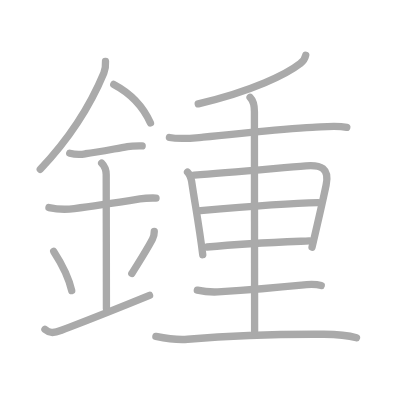
t = 0.00 s
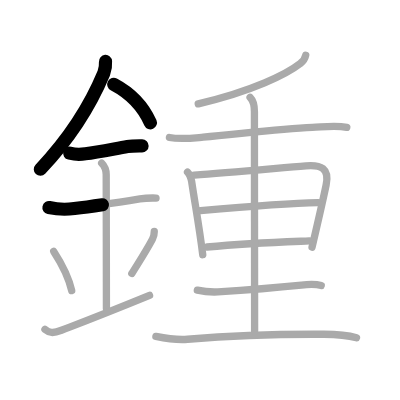
t = 3.50 s
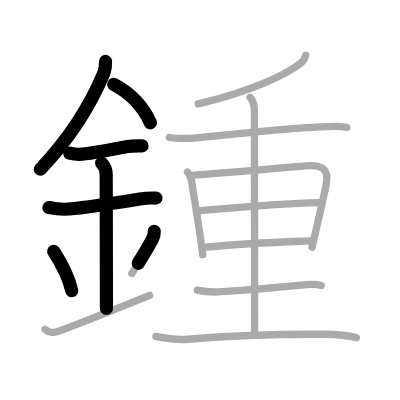
t = 6.75 s
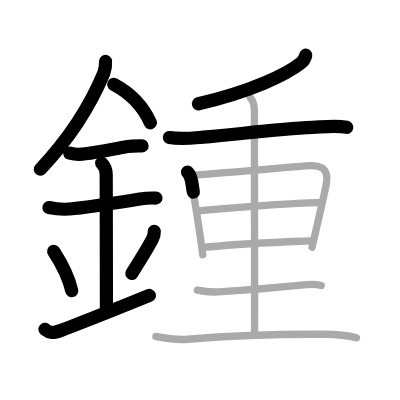
t = 10.25 s
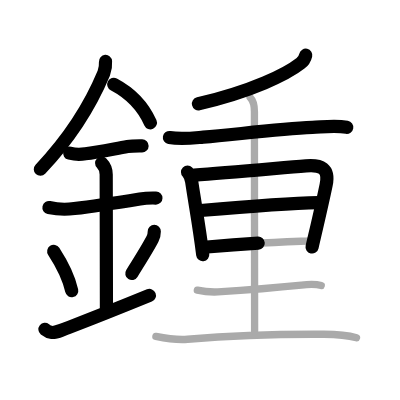
t = 13.50 s
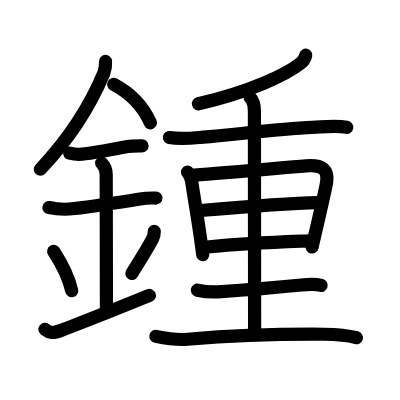
t = 17.00 s

The animated SVG that drew these frames (rendered in a browser with its animation timeline set to each time). Animation: 17 SMIL elements (animate=17); one cycle of 17.00 s.

<?xml version="1.0" standalone="no"?>
<!DOCTYPE svg PUBLIC "-//W3C//DTD SVG 1.1//EN"   "http://www.w3.org/Graphics/SVG/1.1/DTD/svg11.dtd">
<svg width="400px" height="400px"  version="1.1" xmlns="http://www.w3.org/2000/svg">
  <defs>
    <marker id="Triangle" viewBox="0 0 10 10" refX="0" refY="5" markerUnits="strokeWidth" markerWidth="3" style="stroke-opacity:0%;fill:#aaaaaa;" markerHeight="2" orient="auto">
      <path d="M 0 0 L 10 5 L 0 10 z" />
    </marker>
    
    <marker id="Arrow" viewBox="0 0 10 10" refX="5" refY="5" markerUnits="strokeWidth" markerWidth="1.8" style="stroke-opacity:0%;fill:#770000;" markerHeight="2" orient="auto">
      <path d="M 0 4 L 6 4 L 4 1 L 10 5 L 4 9 L 6 6 L 0 6 z" />
        <circle cx="5" cy="5" r="5" />
      </marker>
    
    <marker id="TriangleRed" viewBox="0 0 10 10" refX="0" refY="5" markerUnits="strokeWidth" markerWidth="3" style="stroke-opacity:0%;fill:#CC0000;" markerHeight="2" orient="auto">
      <path d="M 0 0 L 10 5 L 0 10 z" />
    </marker>
    
    <marker id="ArrowRed" viewBox="0 0 10 10" refX="5" refY="5" markerUnits="strokeWidth" markerWidth="1.8" style="stroke-opacity:0%;fill:#CC0000;" markerHeight="2" orient="auto">
      <path d="M 0 4 L 6 4 L 4 1 L 10 5 L 4 9 L 6 6 L 0 6 z" />
        <circle cx="5" cy="5" r="5" />
      </marker>
    
  </defs>
  
  <path style="fill:#ffffff; fill-opacity:100%; fill-rule:evenodd; stroke-width:0;" d="M 0 0 L 400px 0 L 400px 400px L 0 400px L 0 0" />

  <g transform="scale(3.6697247706422 3.6697247706422)">
<path style="fill:none; fill-opacity:0%; fill-rule:evenodd; stroke:#aaaaaa; stroke-opacity:100%; stroke-width: 1.5pt; stroke-linejoin:round; stroke-linecap:round;" d="M28.75 16.74c0.09 1.19-0.07 2.08-0.46 3.19c-3.41 8.2-8.66 17.07-17.31 26.2"></path>
<path style="fill:none; fill-opacity:0%; fill-rule:evenodd; stroke:#aaaaaa; stroke-opacity:100%; stroke-width: 1.5pt; stroke-linejoin:round; stroke-linecap:round;" d="M31 23c4.5 2.38 8 6 10 10.5"></path>
<path style="fill:none; fill-opacity:0%; fill-rule:evenodd; stroke:#aaaaaa; stroke-opacity:100%; stroke-width: 1.5pt; stroke-linejoin:round; stroke-linecap:round;" d="M19 41.75c1.42 0.35 2.83 0.4 4.25 0.15c3.48-0.4 7.5-1.26 11.5-1.96c1.31-0.23 2.66-0.2 3.99-0.19"></path>
<path style="fill:none; fill-opacity:0%; fill-rule:evenodd; stroke:#aaaaaa; stroke-opacity:100%; stroke-width: 1.5pt; stroke-linejoin:round; stroke-linecap:round;" d="M13.34 56.56c2.29 0.5 4.6 0.59 6.92 0.27c5.04-0.6 11.49-1.59 17.86-2.62c1.62-0.26 2.76-0.28 4.4-0.24"></path>
<path style="fill:none; fill-opacity:0%; fill-rule:evenodd; stroke:#aaaaaa; stroke-opacity:100%; stroke-width: 1.5pt; stroke-linejoin:round; stroke-linecap:round;" d="M27.7 44.44c0.93 0.93 1.24 2.06 1.24 3.14c0 4.35 0.06 28.92 0.06 36.48"></path>
<path style="fill:none; fill-opacity:0%; fill-rule:evenodd; stroke:#aaaaaa; stroke-opacity:100%; stroke-width: 1.5pt; stroke-linejoin:round; stroke-linecap:round;" d="M14.64 68.51c2.6 4.01 4.37 8.35 4.9 10.69"></path>
<path style="fill:none; fill-opacity:0%; fill-rule:evenodd; stroke:#aaaaaa; stroke-opacity:100%; stroke-width: 1.5pt; stroke-linejoin:round; stroke-linecap:round;" d="M42.04 63.05c0 0.83-0.21 1.56-0.49 2.1c-1.43 2.73-3.18 5.48-5.63 9.38"></path>
<path style="fill:none; fill-opacity:0%; fill-rule:evenodd; stroke:#aaaaaa; stroke-opacity:100%; stroke-width: 1.5pt; stroke-linejoin:round; stroke-linecap:round;" d="M12.25 89.75c1.25 1 2.1 1.17 4.5 0.25c8.5-3.25 10.25-3.88 24-9.5"></path>
<path style="fill:none; fill-opacity:0%; fill-rule:evenodd; stroke:#aaaaaa; stroke-opacity:100%; stroke-width: 1.5pt; stroke-linejoin:round; stroke-linecap:round;" d="M83.31 15.05c-0.22 0.96-0.71 1.7-1.45 2.22c-3.68 2.9-13.1 7.58-27.84 11.02"></path>
<path style="fill:none; fill-opacity:0%; fill-rule:evenodd; stroke:#aaaaaa; stroke-opacity:100%; stroke-width: 1.5pt; stroke-linejoin:round; stroke-linecap:round;" d="M46.17 37.47c3.07 0.57 6.09 0.18 9.21-0.09c9-0.76 20.62-2.26 29.75-2.66c3.18-0.14 6.25-0.57 9.37-0.03"></path>
<path style="fill:none; fill-opacity:0%; fill-rule:evenodd; stroke:#aaaaaa; stroke-opacity:100%; stroke-width: 1.5pt; stroke-linejoin:round; stroke-linecap:round;" d="M51.1 46.9c0.75 0.75 0.94 1.61 1.13 2.58c1.14 7.52 2.02 12.02 3.02 19.93"></path>
<path style="fill:none; fill-opacity:0%; fill-rule:evenodd; stroke:#aaaaaa; stroke-opacity:100%; stroke-width: 1.5pt; stroke-linejoin:round; stroke-linecap:round;" d="M52.93 47.71c9.06-0.64 22.47-1.87 30.44-2.53c4.1-0.34 6.46 0.65 5.5 5.23c-1.14 5.47-2.34 10.5-3.84 16.95"></path>
<path style="fill:none; fill-opacity:0%; fill-rule:evenodd; stroke:#aaaaaa; stroke-opacity:100%; stroke-width: 1.5pt; stroke-linejoin:round; stroke-linecap:round;" d="M54.64 57.37c8.61-0.75 23.74-2 32.05-2.16"></path>
<path style="fill:none; fill-opacity:0%; fill-rule:evenodd; stroke:#aaaaaa; stroke-opacity:100%; stroke-width: 1.5pt; stroke-linejoin:round; stroke-linecap:round;" d="M56.41 67.31c11.34-1.06 17.94-1.27 27.88-1.67"></path>
<path style="fill:none; fill-opacity:0%; fill-rule:evenodd; stroke:#aaaaaa; stroke-opacity:100%; stroke-width: 1.5pt; stroke-linejoin:round; stroke-linecap:round;" d="M53.77 79.08c1.85 0.39 3.71 0.54 5.6 0.46c6.79-0.45 15.76-1.16 22.76-1.87c1.85-0.19 3.62-0.35 5.41 0.12"></path>
<path style="fill:none; fill-opacity:0%; fill-rule:evenodd; stroke:#aaaaaa; stroke-opacity:100%; stroke-width: 1.5pt; stroke-linejoin:round; stroke-linecap:round;" d="M42.48 91.66c2.85 0.58 5.74 1.04 8.64 0.79c12.63-1.07 24.13-1.45 37.13-1.37c3.03 0.02 5.99 0.14 8.9 0.96"></path>
<path style="fill:none; fill-opacity:0%; fill-rule:evenodd; stroke:#aaaaaa; stroke-opacity:100%; stroke-width: 1.5pt; stroke-linejoin:round; stroke-linecap:round;" d="M68.15 26.54c1.03 1.03 1.18 2.34 1.18 3.89c0 6.82 0.05 53.36 0.05 59.82"></path>

<path style="fill:none; fill-opacity:0%; fill-rule:evenodd; stroke:#000000; stroke-opacity:100%; stroke-width: 2.7pt; stroke-linejoin:round; stroke-linecap:round;" d="M28.75 16.74c0.09 1.19-0.07 2.08-0.46 3.19c-3.41 8.2-8.66 17.07-17.31 26.2" pathLength="100" stroke-dashoffset="100" stroke-dasharray="100 105"><animate id="dashAnim1" attributeName="stroke-dashoffset" from="100" to="0" dur="1s" calcMode="linear" fill="freeze"/></path>
<path style="fill:none; fill-opacity:0%; fill-rule:evenodd; stroke:#000000; stroke-opacity:100%; stroke-width: 2.7pt; stroke-linejoin:round; stroke-linecap:round;" d="M31 23c4.5 2.38 8 6 10 10.5" pathLength="100" stroke-dashoffset="100" stroke-dasharray="100 105"><animate id="dashAnim2" attributeName="stroke-dashoffset" from="100" to="0" dur="1s" calcMode="linear" begin="dashAnim1.end" fill="freeze"/></path>
<path style="fill:none; fill-opacity:0%; fill-rule:evenodd; stroke:#000000; stroke-opacity:100%; stroke-width: 2.7pt; stroke-linejoin:round; stroke-linecap:round;" d="M19 41.75c1.42 0.35 2.83 0.4 4.25 0.15c3.48-0.4 7.5-1.26 11.5-1.96c1.31-0.23 2.66-0.2 3.99-0.19" pathLength="100" stroke-dashoffset="100" stroke-dasharray="100 105"><animate id="dashAnim3" attributeName="stroke-dashoffset" from="100" to="0" dur="1s" calcMode="linear" begin="dashAnim2.end" fill="freeze"/></path>
<path style="fill:none; fill-opacity:0%; fill-rule:evenodd; stroke:#000000; stroke-opacity:100%; stroke-width: 2.7pt; stroke-linejoin:round; stroke-linecap:round;" d="M13.34 56.56c2.29 0.5 4.6 0.59 6.92 0.27c5.04-0.6 11.49-1.59 17.86-2.62c1.62-0.26 2.76-0.28 4.4-0.24" pathLength="100" stroke-dashoffset="100" stroke-dasharray="100 105"><animate id="dashAnim4" attributeName="stroke-dashoffset" from="100" to="0" dur="1s" calcMode="linear" begin="dashAnim3.end" fill="freeze"/></path>
<path style="fill:none; fill-opacity:0%; fill-rule:evenodd; stroke:#000000; stroke-opacity:100%; stroke-width: 2.7pt; stroke-linejoin:round; stroke-linecap:round;" d="M27.7 44.44c0.93 0.93 1.24 2.06 1.24 3.14c0 4.35 0.06 28.92 0.06 36.48" pathLength="100" stroke-dashoffset="100" stroke-dasharray="100 105"><animate id="dashAnim5" attributeName="stroke-dashoffset" from="100" to="0" dur="1s" calcMode="linear" begin="dashAnim4.end" fill="freeze"/></path>
<path style="fill:none; fill-opacity:0%; fill-rule:evenodd; stroke:#000000; stroke-opacity:100%; stroke-width: 2.7pt; stroke-linejoin:round; stroke-linecap:round;" d="M14.64 68.51c2.6 4.01 4.37 8.35 4.9 10.69" pathLength="100" stroke-dashoffset="100" stroke-dasharray="100 105"><animate id="dashAnim6" attributeName="stroke-dashoffset" from="100" to="0" dur="1s" calcMode="linear" begin="dashAnim5.end" fill="freeze"/></path>
<path style="fill:none; fill-opacity:0%; fill-rule:evenodd; stroke:#000000; stroke-opacity:100%; stroke-width: 2.7pt; stroke-linejoin:round; stroke-linecap:round;" d="M42.04 63.05c0 0.83-0.21 1.56-0.49 2.1c-1.43 2.73-3.18 5.48-5.63 9.38" pathLength="100" stroke-dashoffset="100" stroke-dasharray="100 105"><animate id="dashAnim7" attributeName="stroke-dashoffset" from="100" to="0" dur="1s" calcMode="linear" begin="dashAnim6.end" fill="freeze"/></path>
<path style="fill:none; fill-opacity:0%; fill-rule:evenodd; stroke:#000000; stroke-opacity:100%; stroke-width: 2.7pt; stroke-linejoin:round; stroke-linecap:round;" d="M12.25 89.75c1.25 1 2.1 1.17 4.5 0.25c8.5-3.25 10.25-3.88 24-9.5" pathLength="100" stroke-dashoffset="100" stroke-dasharray="100 105"><animate id="dashAnim8" attributeName="stroke-dashoffset" from="100" to="0" dur="1s" calcMode="linear" begin="dashAnim7.end" fill="freeze"/></path>
<path style="fill:none; fill-opacity:0%; fill-rule:evenodd; stroke:#000000; stroke-opacity:100%; stroke-width: 2.7pt; stroke-linejoin:round; stroke-linecap:round;" d="M83.31 15.05c-0.22 0.96-0.71 1.7-1.45 2.22c-3.68 2.9-13.1 7.58-27.84 11.02" pathLength="100" stroke-dashoffset="100" stroke-dasharray="100 105"><animate id="dashAnim9" attributeName="stroke-dashoffset" from="100" to="0" dur="1s" calcMode="linear" begin="dashAnim8.end" fill="freeze"/></path>
<path style="fill:none; fill-opacity:0%; fill-rule:evenodd; stroke:#000000; stroke-opacity:100%; stroke-width: 2.7pt; stroke-linejoin:round; stroke-linecap:round;" d="M46.17 37.47c3.07 0.57 6.09 0.18 9.21-0.09c9-0.76 20.62-2.26 29.75-2.66c3.18-0.14 6.25-0.57 9.37-0.03" pathLength="100" stroke-dashoffset="100" stroke-dasharray="100 105"><animate id="dashAnim10" attributeName="stroke-dashoffset" from="100" to="0" dur="1s" calcMode="linear" begin="dashAnim9.end" fill="freeze"/></path>
<path style="fill:none; fill-opacity:0%; fill-rule:evenodd; stroke:#000000; stroke-opacity:100%; stroke-width: 2.7pt; stroke-linejoin:round; stroke-linecap:round;" d="M51.1 46.9c0.75 0.75 0.94 1.61 1.13 2.58c1.14 7.52 2.02 12.02 3.02 19.93" pathLength="100" stroke-dashoffset="100" stroke-dasharray="100 105"><animate id="dashAnim11" attributeName="stroke-dashoffset" from="100" to="0" dur="1s" calcMode="linear" begin="dashAnim10.end" fill="freeze"/></path>
<path style="fill:none; fill-opacity:0%; fill-rule:evenodd; stroke:#000000; stroke-opacity:100%; stroke-width: 2.7pt; stroke-linejoin:round; stroke-linecap:round;" d="M52.93 47.71c9.06-0.64 22.47-1.87 30.44-2.53c4.1-0.34 6.46 0.65 5.5 5.23c-1.14 5.47-2.34 10.5-3.84 16.95" pathLength="100" stroke-dashoffset="100" stroke-dasharray="100 105"><animate id="dashAnim12" attributeName="stroke-dashoffset" from="100" to="0" dur="1s" calcMode="linear" begin="dashAnim11.end" fill="freeze"/></path>
<path style="fill:none; fill-opacity:0%; fill-rule:evenodd; stroke:#000000; stroke-opacity:100%; stroke-width: 2.7pt; stroke-linejoin:round; stroke-linecap:round;" d="M54.64 57.37c8.61-0.75 23.74-2 32.05-2.16" pathLength="100" stroke-dashoffset="100" stroke-dasharray="100 105"><animate id="dashAnim13" attributeName="stroke-dashoffset" from="100" to="0" dur="1s" calcMode="linear" begin="dashAnim12.end" fill="freeze"/></path>
<path style="fill:none; fill-opacity:0%; fill-rule:evenodd; stroke:#000000; stroke-opacity:100%; stroke-width: 2.7pt; stroke-linejoin:round; stroke-linecap:round;" d="M56.41 67.31c11.34-1.06 17.94-1.27 27.88-1.67" pathLength="100" stroke-dashoffset="100" stroke-dasharray="100 105"><animate id="dashAnim14" attributeName="stroke-dashoffset" from="100" to="0" dur="1s" calcMode="linear" begin="dashAnim13.end" fill="freeze"/></path>
<path style="fill:none; fill-opacity:0%; fill-rule:evenodd; stroke:#000000; stroke-opacity:100%; stroke-width: 2.7pt; stroke-linejoin:round; stroke-linecap:round;" d="M53.77 79.08c1.85 0.39 3.71 0.54 5.6 0.46c6.79-0.45 15.76-1.16 22.76-1.87c1.85-0.19 3.62-0.35 5.41 0.12" pathLength="100" stroke-dashoffset="100" stroke-dasharray="100 105"><animate id="dashAnim15" attributeName="stroke-dashoffset" from="100" to="0" dur="1s" calcMode="linear" begin="dashAnim14.end" fill="freeze"/></path>
<path style="fill:none; fill-opacity:0%; fill-rule:evenodd; stroke:#000000; stroke-opacity:100%; stroke-width: 2.7pt; stroke-linejoin:round; stroke-linecap:round;" d="M42.48 91.66c2.85 0.58 5.74 1.04 8.64 0.79c12.63-1.07 24.13-1.45 37.13-1.37c3.03 0.02 5.99 0.14 8.9 0.96" pathLength="100" stroke-dashoffset="100" stroke-dasharray="100 105"><animate id="dashAnim16" attributeName="stroke-dashoffset" from="100" to="0" dur="1s" calcMode="linear" begin="dashAnim15.end" fill="freeze"/></path>
<path style="fill:none; fill-opacity:0%; fill-rule:evenodd; stroke:#000000; stroke-opacity:100%; stroke-width: 2.7pt; stroke-linejoin:round; stroke-linecap:round;" d="M68.15 26.54c1.03 1.03 1.18 2.34 1.18 3.89c0 6.82 0.05 53.36 0.05 59.82" pathLength="100" stroke-dashoffset="100" stroke-dasharray="100 105"><animate id="dashAnim17" attributeName="stroke-dashoffset" from="100" to="0" dur="1s" calcMode="linear" begin="dashAnim16.end" fill="freeze"/></path>

</g>

</svg>  
          
